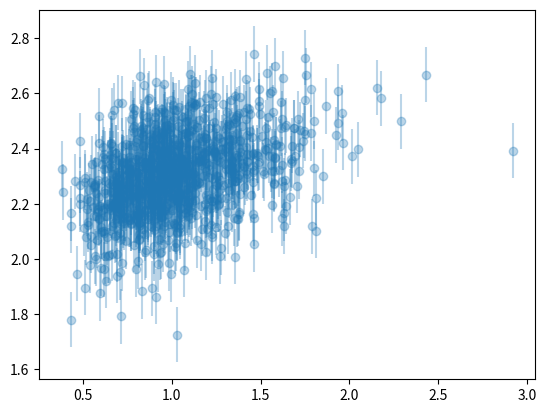

The script that saved this image:
"""
Generate a simple example of the quasar time dilation data.
"""

import matplotlib.pyplot as plt
import numpy as np
import numpy.random as rng
import pandas as pd

# Set random seed
rng.seed(123)

# Number of quasars
N = 1000

# Cosmology parameter
n = 1.0

# Generate some redshifts from a lognormal distribution
z = np.exp(0.3*rng.randn(N))

# Generate some 'true' variability timescales (in 'days')
log10_tau_restframe = 2.0 + 0.1*rng.randn(N)

# Apply the redshift
log10_tau_now = log10_tau_restframe + n*np.log10(1.0 + z)

# Measurement noise
log10_tau_measured = log10_tau_now + 0.1*rng.randn(N)

# Save as CSV
data = pd.DataFrame()
data["z"] = z
data["log10_tau_lower"] = log10_tau_measured - 0.1
data["log10_tau_mid"] = log10_tau_measured
data["log10_tau_upper"] = log10_tau_measured + 0.1
data.to_csv("data.csv", index=False)

plt.errorbar(z, log10_tau_measured, fmt="o", yerr=0.1,  alpha=0.3)
plt.show


